2-way image classification set "processed_dataset" from GitHub (Preethamchegu/ml_project); label vocabulary: normal, pneumonia.

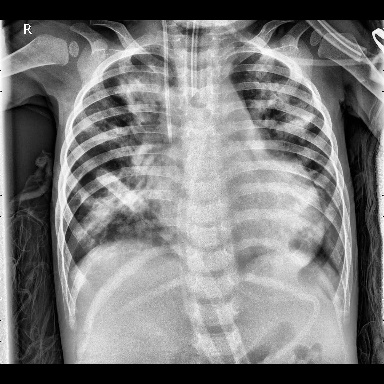
Label: pneumonia

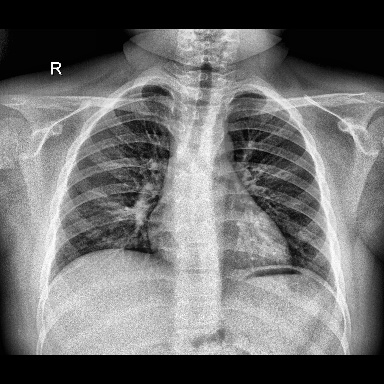
Label: normal

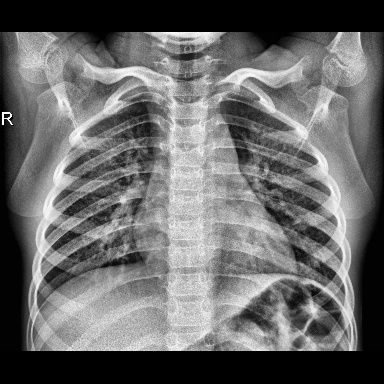
Label: normal

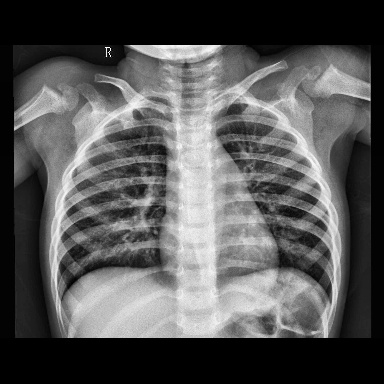
Label: normal

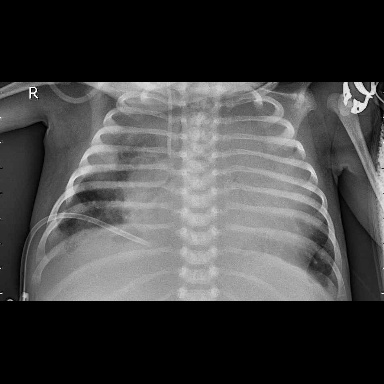
Label: pneumonia

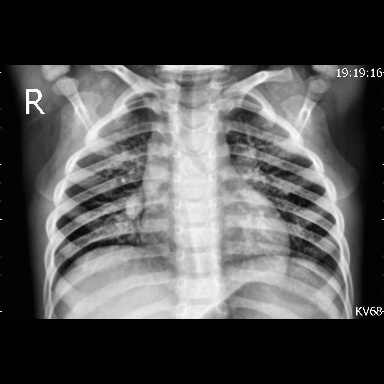
Label: pneumonia
